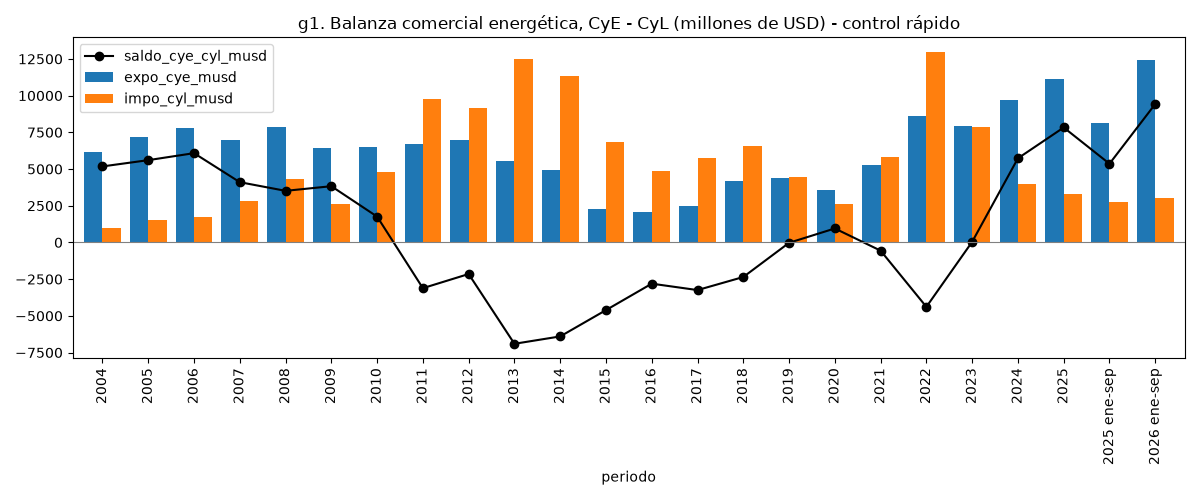

The data file committed next to this chart (first rows):
periodo, expo_cye_musd, impo_cyl_musd, saldo_cye_cyl_musd
2004, 6181, 1003, 5178
2005, 7150, 1545, 5605
2006, 7813, 1732, 6081
2007, 6949, 2845, 4104
2008, 7848, 4333, 3514
2009, 6457, 2626, 3830
2010, 6525, 4765, 1760
2011, 6682, 9796, -3114
2012, 6978, 9128, -2150
2013, 5562, 12464, -6902
2014, 4943, 11343, -6401
2015, 2246, 6854, -4608
2016, 2048, 4856, -2808
2017, 2478, 5723, -3244
2018, 4201, 6556, -2354
2019, 4422, 4446, -24.7
2020, 3593, 2640, 952.9
2021, 5284, 5843, -559.6
2022, 8589, 12975, -4386
2023, 7928, 7887, 41.0
2024, 9717, 3987, 5730
2025, 11100, 3271, 7829
2025 ene-sep, 8106, 2747, 5359
2026 ene-sep, 12452, 3024, 9428
